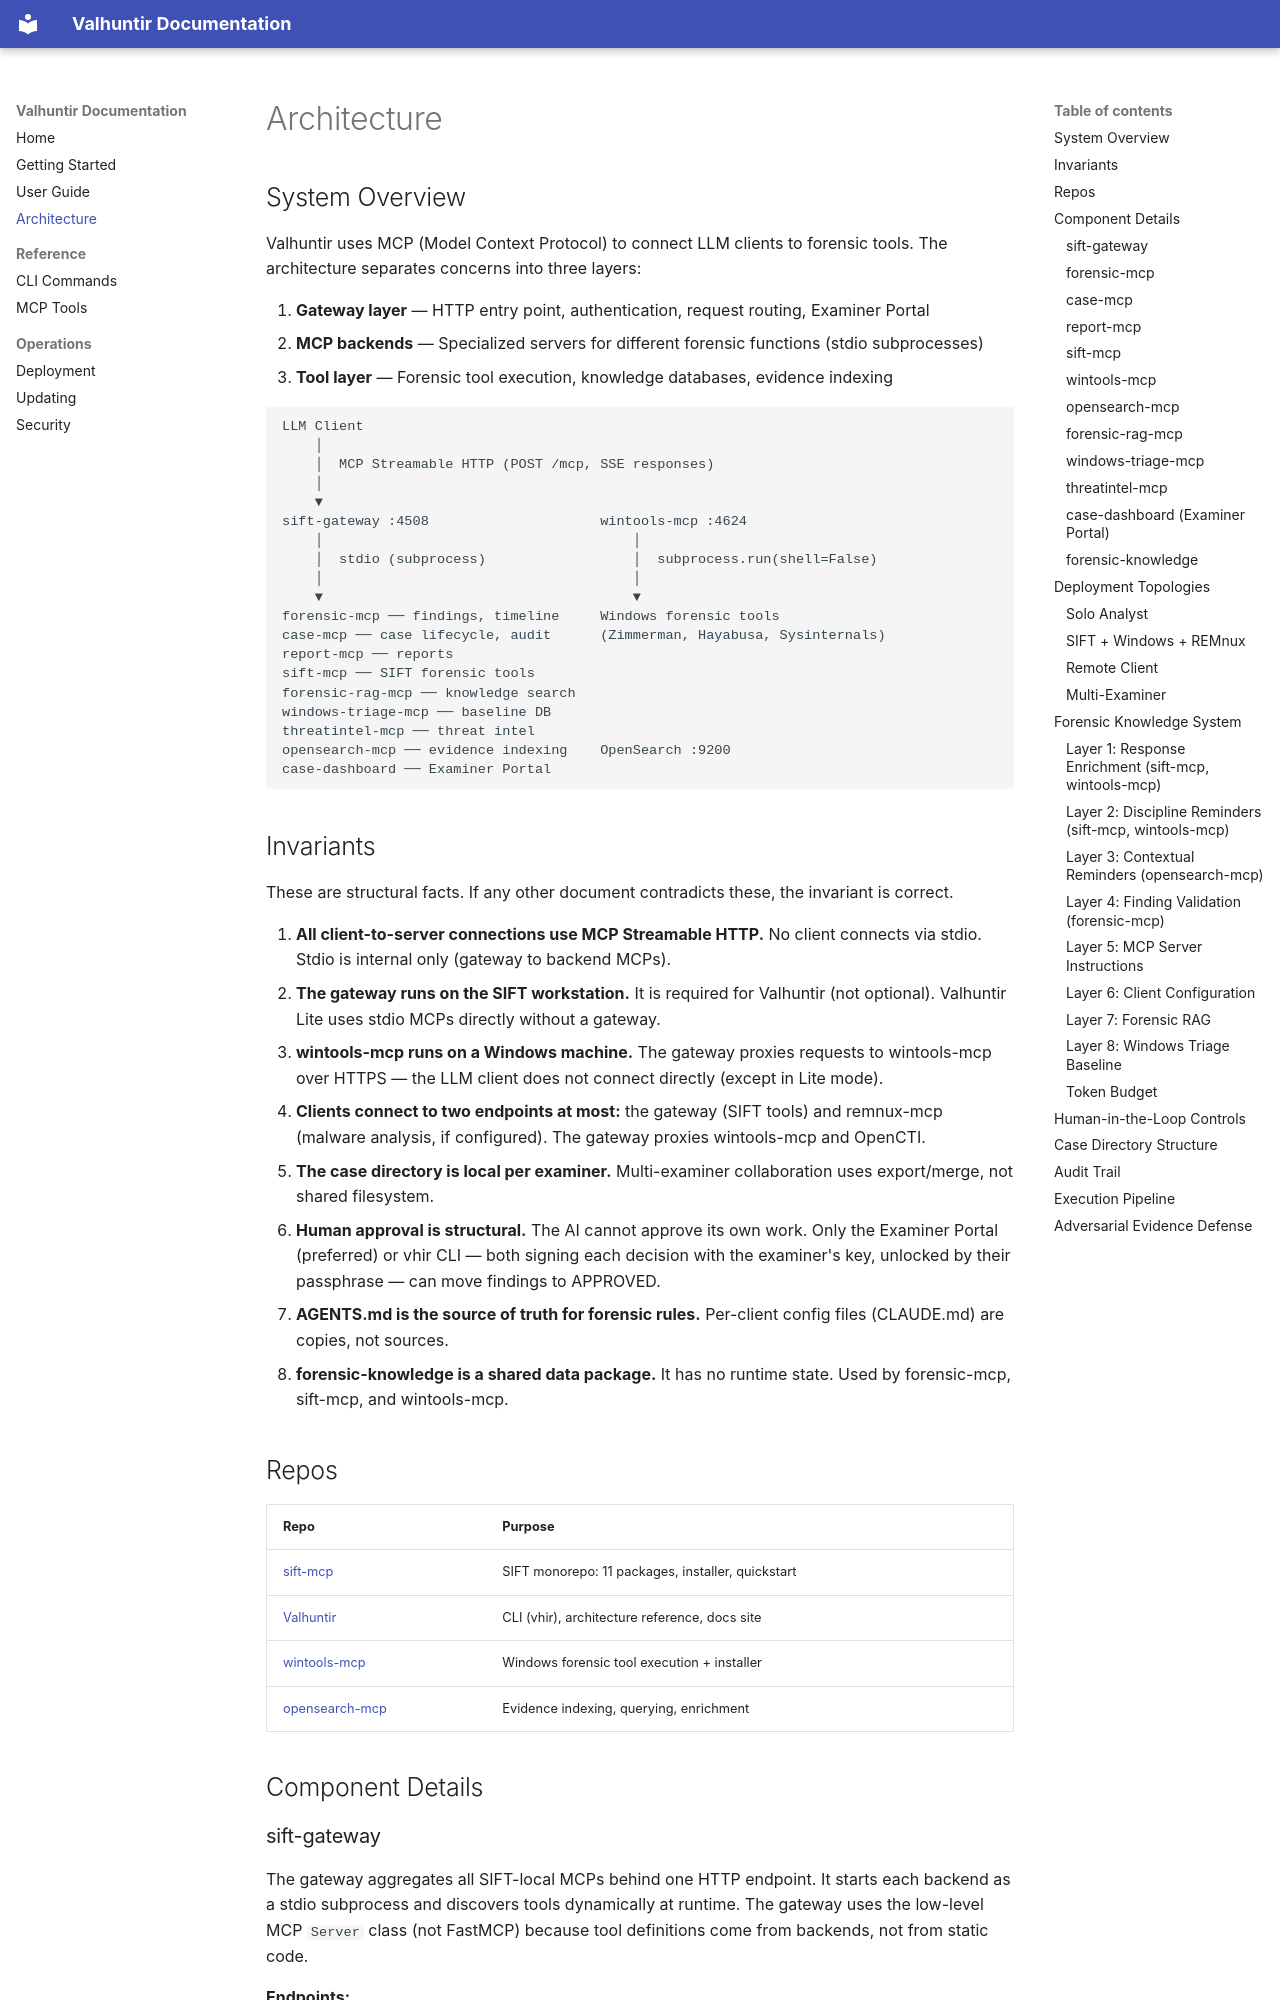

repository: AppliedIR/Valhuntir · page: architecture/index.html · generator: mkdocs

# Architecture

## System Overview

Valhuntir uses MCP (Model Context Protocol) to connect LLM clients to forensic tools. The architecture separates concerns into three layers:

1. **Gateway layer** — HTTP entry point, authentication, request routing, Examiner Portal
2. **MCP backends** — Specialized servers for different forensic functions (stdio subprocesses)
3. **Tool layer** — Forensic tool execution, knowledge databases, evidence indexing

```text
LLM Client
    │
    │  MCP Streamable HTTP (POST /mcp, SSE responses)
    │
    ▼
sift-gateway :4508                     wintools-mcp :4624
    │                                      │
    │  stdio (subprocess)                  │  subprocess.run(shell=False)
    │                                      │
    ▼                                      ▼
forensic-mcp ── findings, timeline     Windows forensic tools
case-mcp ── case lifecycle, audit      (Zimmerman, Hayabusa, Sysinternals)
report-mcp ── reports
sift-mcp ── SIFT forensic tools
forensic-rag-mcp ── knowledge search
windows-triage-mcp ── baseline DB
threatintel-mcp ── threat intel
opensearch-mcp ── evidence indexing    OpenSearch :9200
case-dashboard ── Examiner Portal
```

## Invariants

These are structural facts. If any other document contradicts these, the invariant is correct.

1. **All client-to-server connections use MCP Streamable HTTP.** No client connects via stdio. Stdio is internal only (gateway to backend MCPs).
2. **The gateway runs on the SIFT workstation.** It is required for Valhuntir (not optional). Valhuntir Lite uses stdio MCPs directly without a gateway.
3. **wintools-mcp runs on a Windows machine.** The gateway proxies requests to wintools-mcp over HTTPS — the LLM client does not connect directly (except in Lite mode).
4. **Clients connect to two endpoints at most:** the gateway (SIFT tools) and remnux-mcp (malware analysis, if configured). The gateway proxies wintools-mcp and OpenCTI.
5. **The case directory is local per examiner.** Multi-examiner collaboration uses export/merge, not shared filesystem.
6. **Human approval is structural.** The AI cannot approve its own work. Only the Examiner Portal (preferred) or vhir CLI — both signing each decision with the examiner's key, unlocked by their passphrase — can move findings to APPROVED.
7. **AGENTS.md is the source of truth for forensic rules.** Per-client config files (CLAUDE.md) are copies, not sources.
8. **forensic-knowledge is a shared data package.** It has no runtime state. Used by forensic-mcp, sift-mcp, and wintools-mcp.

## Repos

| Repo | Purpose |
|------|---------|
| [sift-mcp](https://github.com/AppliedIR/sift-mcp) | SIFT monorepo: 11 packages, installer, quickstart |
| [Valhuntir](https://github.com/AppliedIR/Valhuntir) | CLI (vhir), architecture reference, docs site |
| [wintools-mcp](https://github.com/AppliedIR/wintools-mcp) | Windows forensic tool execution + installer |
| [opensearch-mcp](https://github.com/AppliedIR/opensearch-mcp) | Evidence indexing, querying, enrichment |

## Component Details
